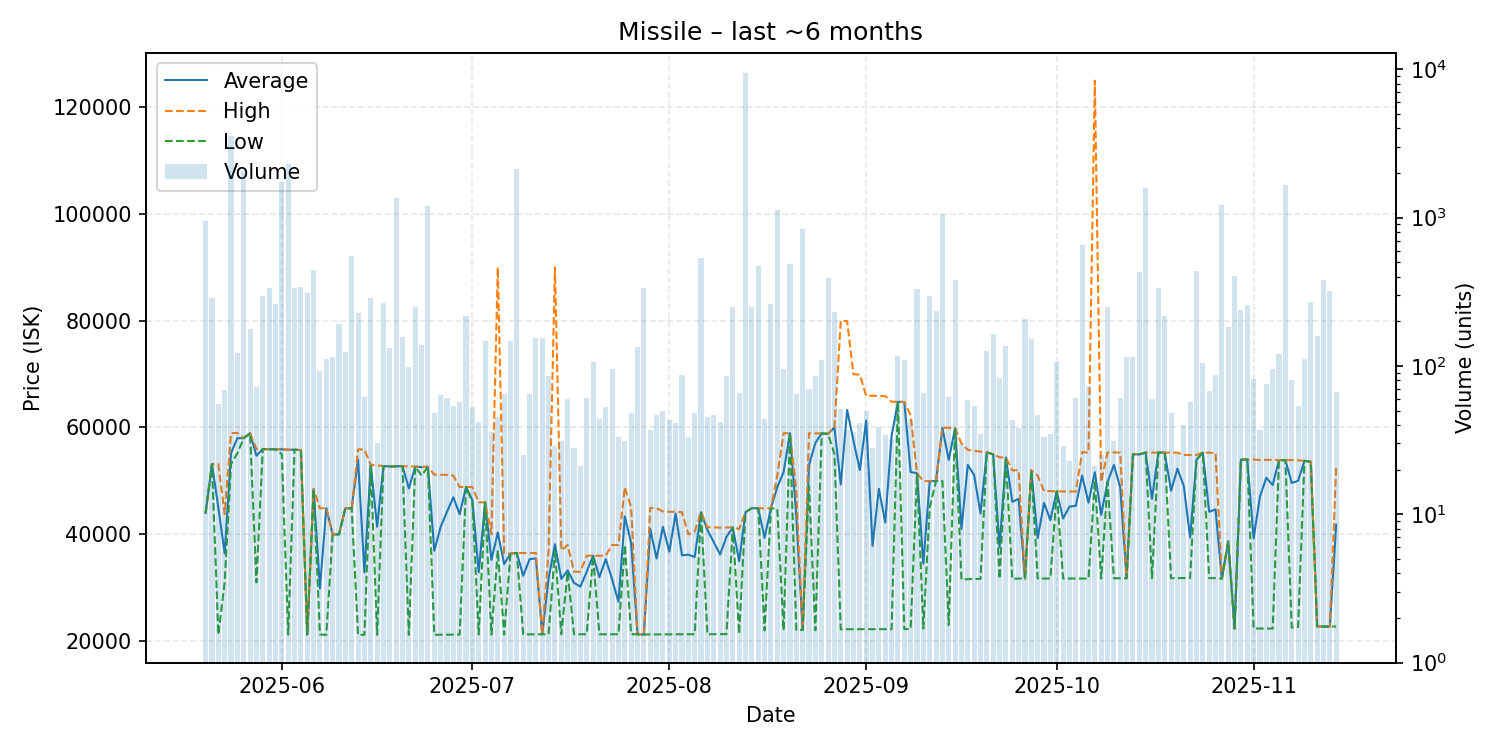

Source data for this figure (header and first rows):
date, average, highest, lowest, order_count, volume
2025-05-20, 44000, 44000, 44000, 48, 953
2025-05-21, 53150, 53150, 53150, 33, 288
2025-05-22, 45047, 53140, 21230, 35, 55
2025-05-23, 36415, 43790, 31000, 28, 69
2025-05-24, 55200, 58940, 53150, 54, 3556
2025-05-25, 58000, 58980, 55180, 33, 122
2025-05-26, 57980, 57980, 57980, 45, 2068
2025-05-27, 58930, 58930, 58930, 36, 178
2025-05-28, 54708, 55990, 31010, 21, 72
2025-05-29, 55960, 55960, 55960, 46, 294
2025-05-30, 55920, 55920, 55920, 39, 333
2025-05-31, 55920, 55920, 55920, 35, 263
2025-06-01, 55910, 55910, 54990, 70, 1750
2025-06-02, 55820, 55840, 21220, 53, 2302
2025-06-03, 55840, 55840, 55840, 41, 335
2025-06-04, 55760, 55760, 55760, 66, 341
2025-06-05, 21260, 21270, 21250, 33, 312
2025-06-06, 48480, 48480, 48480, 38, 444
2025-06-07, 29886, 44880, 21250, 29, 92
2025-06-08, 44890, 44900, 21180, 42, 111
2025-06-09, 39990, 39990, 39990, 32, 115
2025-06-10, 39990, 39990, 39990, 40, 192
2025-06-11, 44870, 44870, 44870, 44, 125
2025-06-12, 44870, 44870, 44870, 39, 554
2025-06-13, 54000, 55900, 21200, 38, 227
2025-06-14, 32893, 55880, 21190, 41, 62
2025-06-15, 52990, 52990, 52990, 37, 287
2025-06-16, 41424, 52900, 21180, 24, 30
2025-06-17, 52780, 52780, 52780, 28, 265
2025-06-18, 52700, 52700, 52700, 16, 132
2025-06-19, 52720, 52780, 52710, 43, 1365
2025-06-20, 52760, 52760, 52760, 31, 156
2025-06-21, 48579, 52700, 21180, 24, 98
2025-06-22, 52680, 52690, 52680, 24, 248
2025-06-23, 52580, 52580, 51000, 31, 138
2025-06-24, 52650, 52650, 52650, 30, 1198
2025-06-25, 36936, 51160, 21190, 29, 48
2025-06-26, 41376, 51160, 21200, 37, 64
2025-06-27, 44204, 51120, 21200, 32, 61
2025-06-28, 46936, 50980, 21235, 29, 54
2025-06-29, 43755, 48860, 21240, 26, 57
2025-06-30, 48860, 48860, 48860, 50, 216
2025-07-01, 46414, 48830, 46000, 18, 53
2025-07-02, 32900, 45990, 21250, 20, 42
2025-07-03, 45980, 45980, 45980, 27, 147
2025-07-04, 35219, 40000, 21250, 27, 36
2025-07-05, 40352, 89990, 37000, 26, 45
2025-07-06, 34436, 36400, 21250, 47, 65
2025-07-07, 36400, 36400, 36400, 32, 147
2025-07-08, 36500, 36500, 36500, 29, 2134
2025-07-09, 32236, 36500, 21270, 19, 25
2025-07-10, 35336, 36500, 21280, 14, 65
2025-07-11, 35500, 36500, 21280, 25, 154
2025-07-12, 21290, 21290, 21290, 32, 154
2025-07-13, 31693, 37000, 21290, 36, 86
2025-07-14, 38150, 89990, 37000, 25, 29
2025-07-15, 31655, 37000, 21300, 17, 31
2025-07-16, 33242, 38000, 33000, 16, 60
2025-07-17, 30911, 33000, 21300, 23, 28
2025-07-18, 30214, 33000, 21300, 18, 21
... 119 more rows
